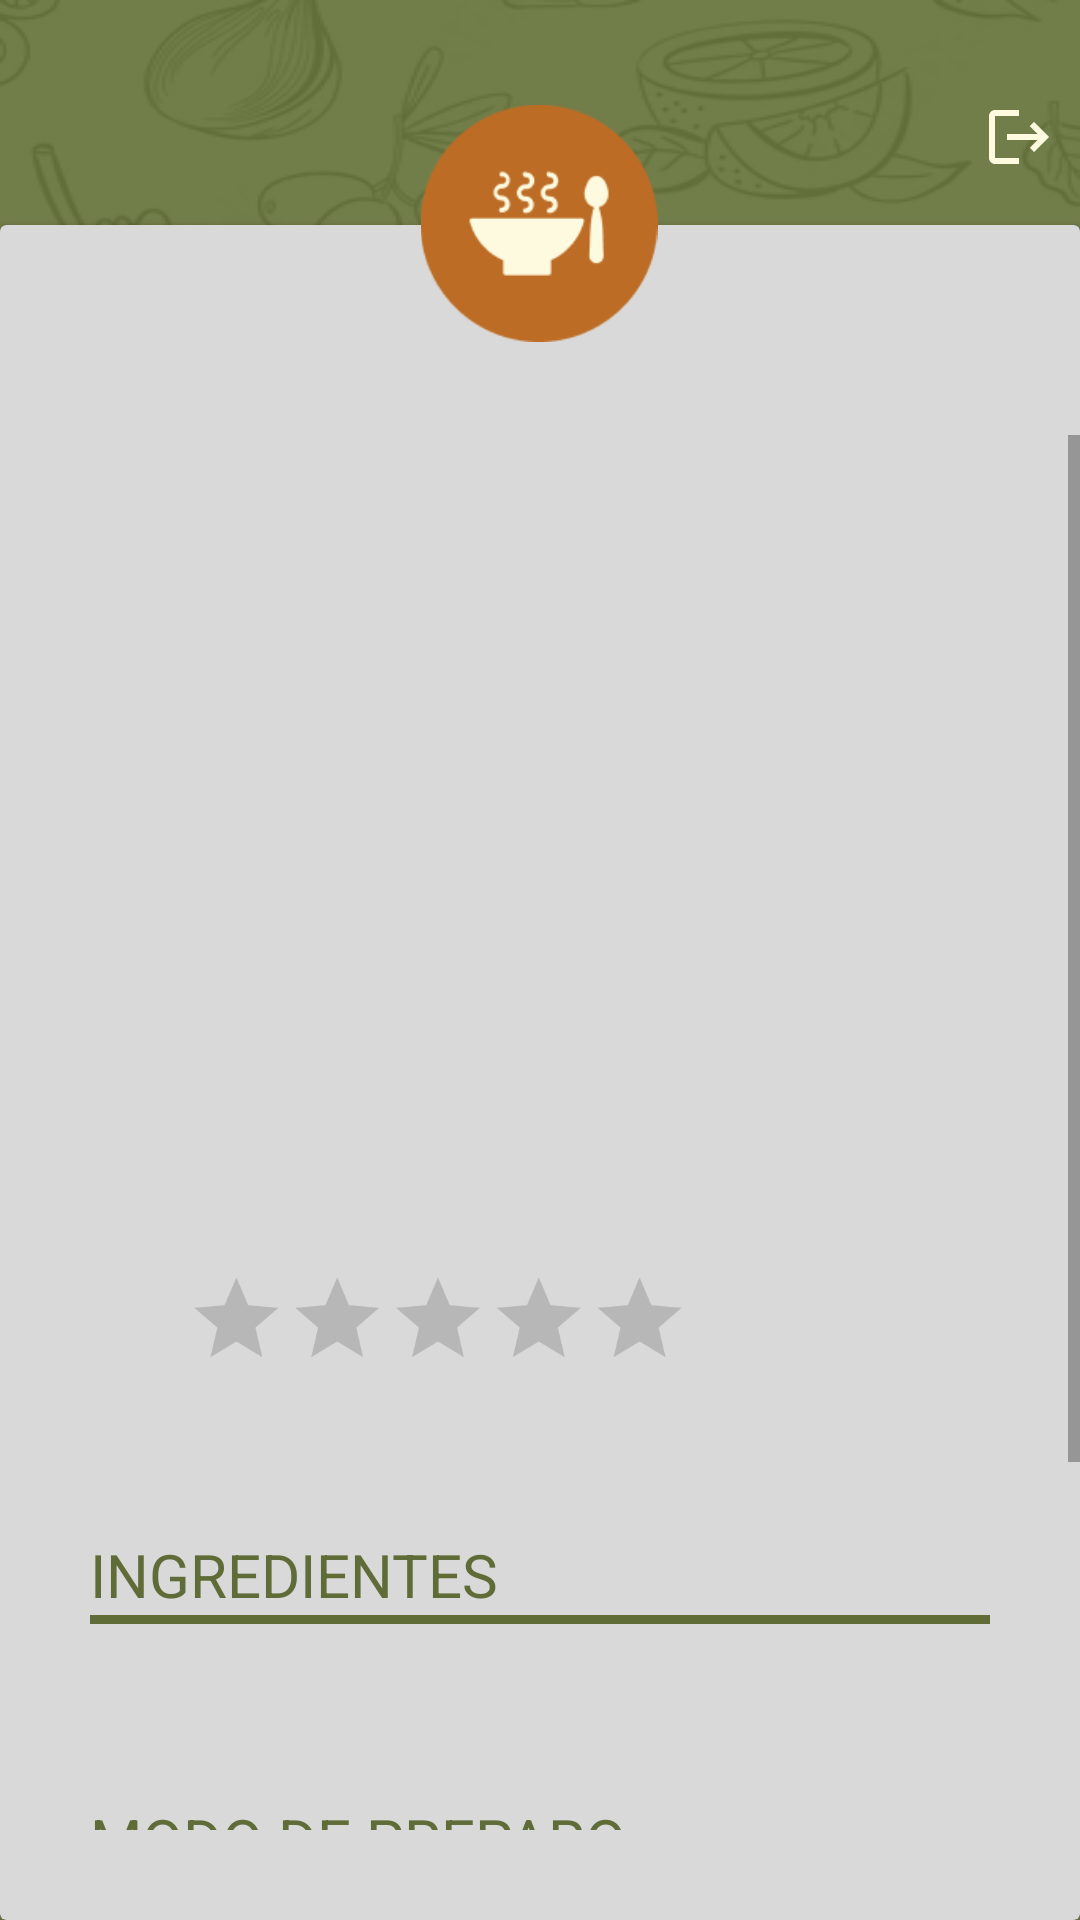

Reconstruct the res/layout file that produces this screen, plus the resources it refers to.
<!-- AndroidManifest.xml: application theme Theme.ProjetoAppReceitas -->
<!-- res/layout/fragment_visualizar_receita.xml -->
<?xml version="1.0" encoding="utf-8"?>
<androidx.constraintlayout.widget.ConstraintLayout xmlns:android="http://schemas.android.com/apk/res/android"
    xmlns:app="http://schemas.android.com/apk/res-auto"
    xmlns:tools="http://schemas.android.com/tools"
    android:background="@drawable/background_receitas"
    android:backgroundTint="@color/dark_green"
    android:backgroundTintMode="add"
    android:layout_width="match_parent"
    android:layout_height="match_parent"
    tools:context=".VisualizarReceita">


    <ImageButton
        android:background="#00FFFFFF"
        android:id="@+id/botao_logout2"
        android:layout_width="35dp"
        android:layout_height="35dp"
        android:layout_marginStart="98dp"
        android:layout_marginTop="24dp"
        android:layout_marginEnd="16dp"
        android:layout_marginBottom="8dp"
        android:src="@drawable/baseline_logout_24"
        app:layout_constraintBottom_toTopOf="@+id/cardView"
        app:layout_constraintEnd_toEndOf="parent"
        app:layout_constraintStart_toEndOf="@+id/logo"
        app:layout_constraintTop_toTopOf="parent" />

    <androidx.cardview.widget.CardView
        android:id="@+id/cardView"
        android:layout_width="match_parent"
        android:layout_height="match_parent"
        android:layout_marginTop="75dp"
        app:cardBackgroundColor="@color/gray"
        app:layout_constraintBottom_toBottomOf="parent"
        app:layout_constraintEnd_toEndOf="parent"
        app:layout_constraintHorizontal_bias="0.0"
        app:layout_constraintStart_toStartOf="parent"
        app:layout_constraintTop_toTopOf="parent"
        app:layout_constraintVertical_bias="0.0">

        <ScrollView
            android:layout_marginTop="70dp"
            android:layout_marginBottom="30dp"
            android:layout_width="fill_parent"
            android:layout_height="fill_parent"
            android:layout_gravity="top"
            android:orientation="vertical"
            tools:layout_editor_absoluteX="-161dp"
            tools:layout_editor_absoluteY="-40dp">

            <LinearLayout
                android:layout_width="match_parent"
                android:layout_height="wrap_content"
                android:layout_marginHorizontal="30dp"
                android:orientation="vertical"
                tools:layout_editor_absoluteX="-131dp"
                tools:layout_editor_absoluteY="-40dp">

                <ImageView
                    android:id="@+id/imagemReceitaImageView"
                    android:layout_width="288dp"
                    android:layout_height="238dp"
                    android:layout_gravity="center_horizontal"
                    tools:layout_editor_absoluteX="-99dp"
                    tools:layout_editor_absoluteY="-40dp" />

                <TextView
                    android:id="@+id/nomeReceitaTextView"
                    android:layout_width="match_parent"
                    android:layout_height="wrap_content"
                    android:layout_marginStart="32dp"
                    android:layout_marginTop="5dp"
                    android:textColor="@color/black"
                    android:textSize="26dp" />

                <RatingBar
                    android:id="@+id/receitaRatingBar"
                    android:layout_width="wrap_content"
                    android:layout_height="45dp"
                    android:transformPivotX="0dp"
                    android:transformPivotY="0dp"
                    android:scaleX=".7"
                    android:scaleY=".7"
                    android:layout_marginStart="32dp"
                    android:numStars="5"
                    android:progressTint="#BC6C25"
                    android:secondaryProgressTint="@color/gray"
                    android:isIndicator="true">
                </RatingBar>

                <TextView
                    android:id="@+id/descricaoReceitaTextView"
                    android:layout_width="288dp"
                    android:layout_height="wrap_content"
                    android:layout_marginStart="32dp"
                    android:layout_marginTop="3dp"
                    android:layout_marginBottom="20dp"
                    android:justificationMode="inter_word"
                    android:textSize="15sp" />

                <TextView
                    android:layout_width="wrap_content"
                    android:layout_height="wrap_content"
                    android:text="INGREDIENTES"
                    android:textColor="@color/dark_green"
                    android:textSize="20dp"
                    tools:layout_editor_absoluteX="51dp"
                    tools:layout_editor_absoluteY="474dp" />

                <com.google.android.material.divider.MaterialDivider
                    android:layout_width="wrap_content"
                    android:layout_height="wrap_content"
                    android:layout_marginBottom="15dp"
                    app:dividerColor="@color/dark_green"
                    app:dividerThickness="3dp" />

                <TextView
                    android:id="@+id/ingredientesTextView"
                    android:layout_width="wrap_content"
                    android:layout_height="wrap_content"
                    android:layout_marginStart="8dp"
                    android:layout_marginTop="3dp"
                    android:layout_marginEnd="8dp"
                    android:layout_marginBottom="20dp"
                    android:textSize="15sp" />

                <TextView
                    android:layout_width="wrap_content"
                    android:layout_height="wrap_content"
                    android:text="MODO DE PREPARO"
                    android:textColor="@color/dark_green"
                    android:textSize="20dp"
                    tools:layout_editor_absoluteX="51dp"
                    tools:layout_editor_absoluteY="564dp" />

                <com.google.android.material.divider.MaterialDivider
                    android:layout_width="wrap_content"
                    android:layout_height="wrap_content"
                    android:layout_marginBottom="15dp"
                    app:dividerColor="@color/dark_green"
                    app:dividerThickness="3dp" />

                <TextView
                    android:id="@+id/modoDePreparoTextView"
                    android:layout_width="wrap_content"
                    android:layout_height="wrap_content"
                    android:layout_marginStart="8dp"
                    android:layout_marginTop="3dp"
                    android:layout_marginEnd="8dp"
                    android:layout_marginBottom="20dp"
                    android:justificationMode="inter_word"
                    android:text="Lorem ipsum dolor sit amet, consectetur adipiscing elit. Proin cursus ornare turpis, id ornare lacus eleifend eget. Duis condimentum sed enim et tristique. Fusce viverra scelerisque purus, at ultricies ante fringilla non. "
                    android:textSize="15sp" />


            </LinearLayout>
        </ScrollView>

    </androidx.cardview.widget.CardView>

    <ImageView
        android:id="@+id/logo"
        android:layout_width="114dp"
        android:layout_height="79dp"
        android:layout_marginTop="35dp"
        android:elevation="5dp"
        app:layout_constraintEnd_toEndOf="parent"
        app:layout_constraintHorizontal_bias="0.498"
        app:layout_constraintStart_toStartOf="parent"
        app:layout_constraintTop_toTopOf="parent"
        app:srcCompat="@drawable/app_receitas_icon" />



</androidx.constraintlayout.widget.ConstraintLayout>
<!-- resources referenced by this layout -->
<resources>
  <color name="black">#FF000000</color>
  <color name="dark_green">#606C38</color>
  <color name="gray">#D9D9D9</color>
  <!-- drawable app_receitas_icon: png bitmap (drawable, 4749 bytes) -->
  <!-- drawable background_receitas: png bitmap (drawable, 116179 bytes) -->
  <!-- drawable baseline_logout_24 (drawable) -->
  <vector xmlns:android="http://schemas.android.com/apk/res/android" android:autoMirrored="true" android:height="24dp" android:tint="#FEFAE0" android:viewportHeight="24" android:viewportWidth="24" android:width="24dp">
        
      <path android:fillColor="@android:color/white" android:pathData="M17,7l-1.41,1.41L18.17,11H8v2h10.17l-2.58,2.58L17,17l5,-5zM4,5h8V3H4c-1.1,0 -2,0.9 -2,2v14c0,1.1 0.9,2 2,2h8v-2H4V5z"/>
      
  </vector>
  <style name="Theme.ProjetoAppReceitas" parent="Theme.MaterialComponents.DayNight.NoActionBar">
          <item name="colorPrimary">#BC6C25</item>
      </style>
</resources>
